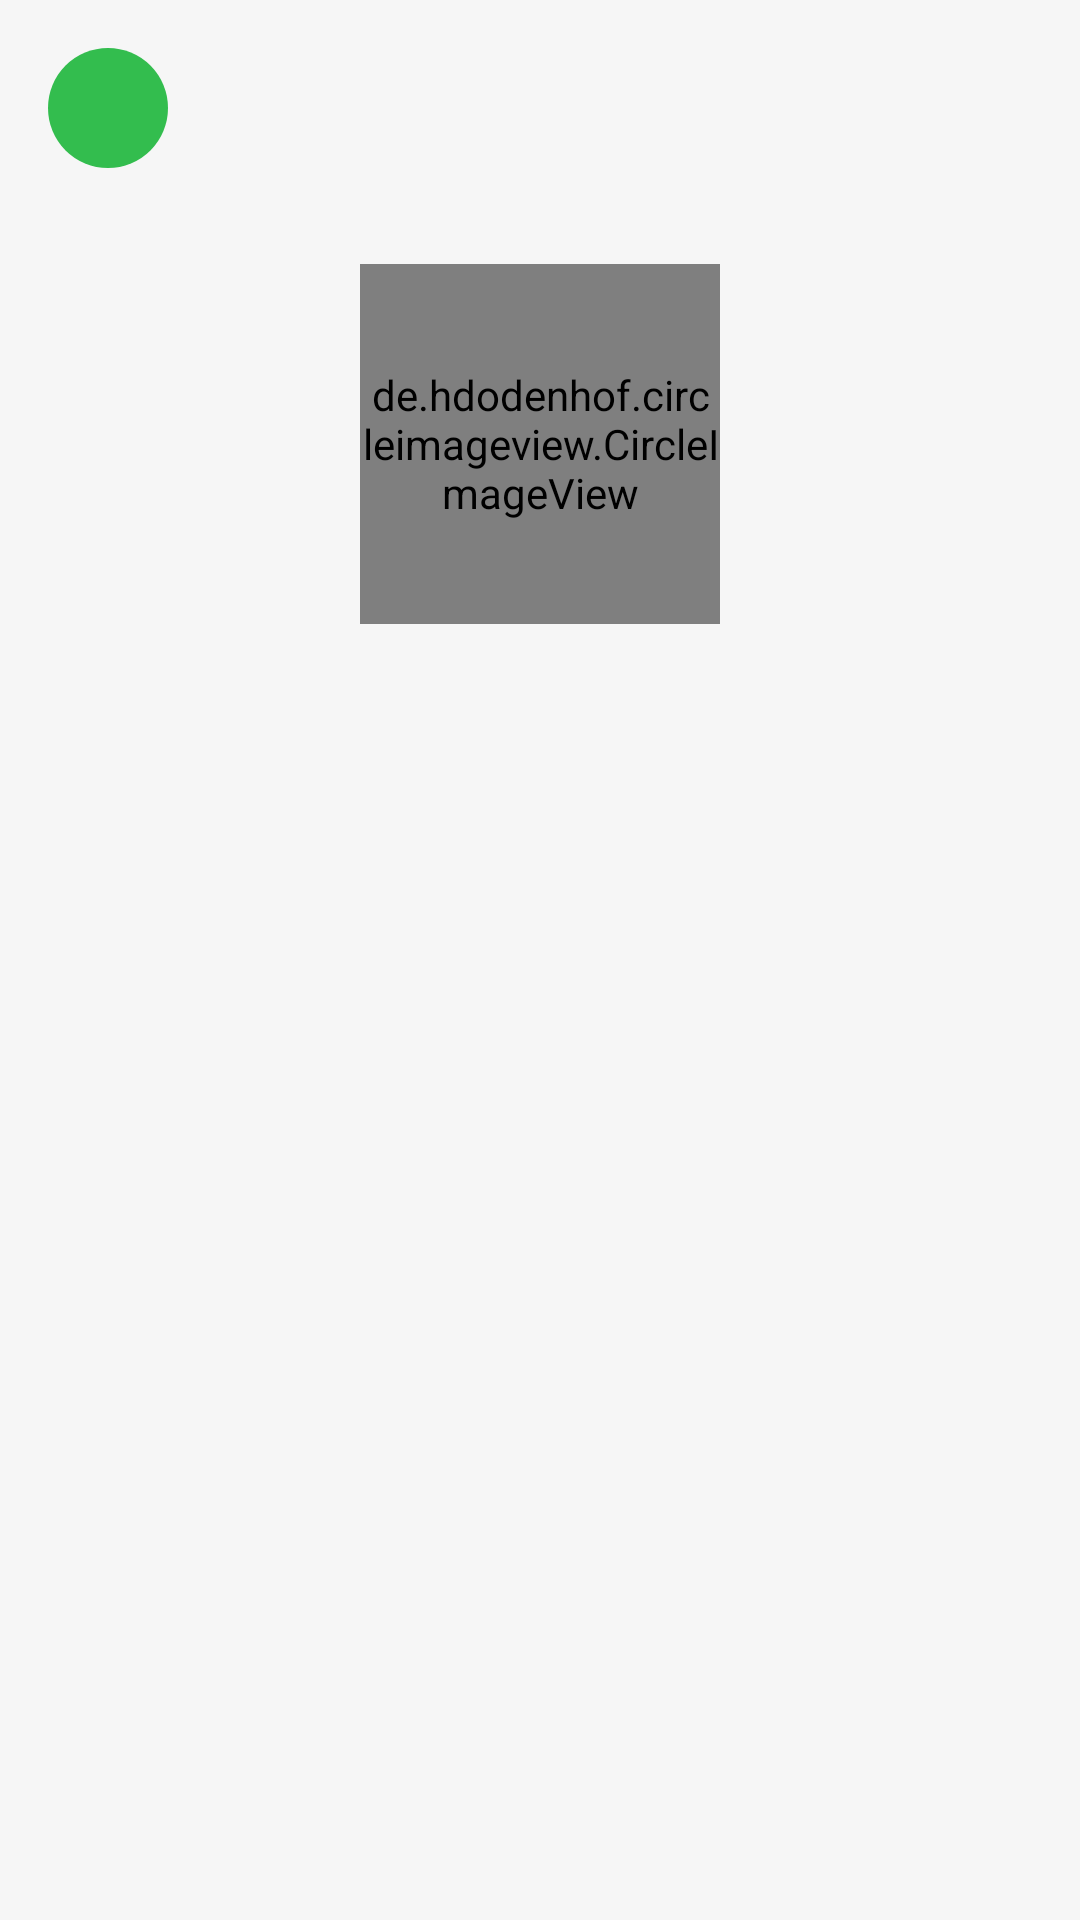

Reconstruct the res/layout file that produces this screen, plus the resources it refers to.
<!-- AndroidManifest.xml: application theme Theme.Baxt -->
<!-- res/layout/layout_edit.xml -->
<?xml version="1.0" encoding="utf-8"?>
<androidx.constraintlayout.widget.ConstraintLayout xmlns:android="http://schemas.android.com/apk/res/android"
    android:layout_width="match_parent"
    android:layout_height="match_parent"
    xmlns:app="http://schemas.android.com/apk/res-auto">

    <include layout="@layout/action_bar_profile"
        android:layout_width="match_parent"
        android:layout_height="wrap_content"
        app:layout_constraintTop_toTopOf="parent"
        android:id="@+id/action_bar"/>

    <de.hdodenhof.circleimageview.CircleImageView
        android:id="@+id/iv_profile"
        android:layout_width="120dp"
        android:layout_height="120dp"
        android:layout_marginTop="@dimen/_16"
        app:layout_constraintStart_toStartOf="parent"
        app:layout_constraintEnd_toEndOf="parent"
        app:layout_constraintTop_toBottomOf="@id/action_bar"
        android:src="@drawable/profile"
        />

</androidx.constraintlayout.widget.ConstraintLayout>
<!-- res/layout/action_bar_profile.xml (included above) -->
<?xml version="1.0" encoding="utf-8"?>
<androidx.constraintlayout.widget.ConstraintLayout
    xmlns:android="http://schemas.android.com/apk/res/android"
    android:layout_width="match_parent"
    android:layout_height="?attr/actionBarSize"
    xmlns:app="http://schemas.android.com/apk/res-auto">

    <ImageView
        android:id="@+id/iv_logo"
        android:layout_width="@dimen/_40"
        android:layout_height="@dimen/_40"
        app:layout_constraintTop_toTopOf="parent"
        app:layout_constraintStart_toStartOf="parent"
        android:background="@drawable/bg_mini_round"
        android:layout_margin="@dimen/_16"
        android:padding="@dimen/_8"
        app:layout_constraintBottom_toBottomOf="parent"/>

    <ImageView
        android:id="@+id/iv_notification"
        android:layout_width="@dimen/_40"
        android:layout_height="@dimen/_40"
        android:src="@drawable/ic_notification"
        app:layout_constraintTop_toTopOf="@id/iv_logo"
        app:layout_constraintEnd_toStartOf="@id/iv_hamburger"
        android:layout_marginEnd="@dimen/_16"
        android:padding="@dimen/_8"/>

    <ImageView
        android:id="@+id/iv_hamburger"
        android:layout_width="@dimen/_40"
        android:layout_height="@dimen/_40"
        android:src="@drawable/ic_hamburger"
        app:layout_constraintTop_toTopOf="@id/iv_logo"
        app:layout_constraintEnd_toEndOf="parent"
        android:layout_marginEnd="@dimen/_16"
        android:padding="@dimen/_8"/>

</androidx.constraintlayout.widget.ConstraintLayout>
<!-- resources referenced by this layout -->
<resources>
  <dimen name="_16">16dp</dimen>
  <dimen name="_40">40dp</dimen>
  <dimen name="_8">8dp</dimen>
  <!-- drawable bg_mini_round (drawable) -->
  <?xml version="1.0" encoding="utf-8"?>
  <shape xmlns:android="http://schemas.android.com/apk/res/android">
      <corners android:radius="@dimen/_20"/>
      <solid android:color="@color/colorPrimary"/>
  </shape>
  <style name="Theme.Baxt" parent="Base.Theme.Baxt" />
  <dimen name="_20">20dp</dimen>
  <color name="colorPrimary">#33BD4E</color>
  <style name="Base.Theme.Baxt" parent="Theme.Material3.DayNight.NoActionBar">
          <item name="colorPrimary">@color/colorPrimary</item>
          <item name="colorPrimaryVariant">@color/colorPrimaryDark</item>\
          <item name="colorOnPrimary">@color/white</item>
  
          
          <item name="colorSecondary">@color/colorPrimary</item>
          <item name="colorSecondaryVariant">@color/colorPrimary</item>
          <item name="colorOnSecondary">@color/black</item>
  
          
          <item name="android:colorBackground">@color/colorBackground</item>
          <item name="android:textColorPrimary">@color/colorTextPrimary</item>
          <item name="android:textColorSecondary">@color/colorTextSecondary</item>
  
          
          <item name="android:statusBarColor">@color/colorBackground</item>
          <item name="android:windowLightStatusBar">true</item>
  
      </style>
  <color name="colorPrimaryDark">#008b00</color>
  <color name="white">#FFFFFFFF</color>
  <color name="black">#FF000000</color>
  <color name="colorBackground">#F6F6F6</color>
  <color name="colorTextPrimary">#000000</color>
  <color name="colorTextSecondary">#666666</color>
</resources>
